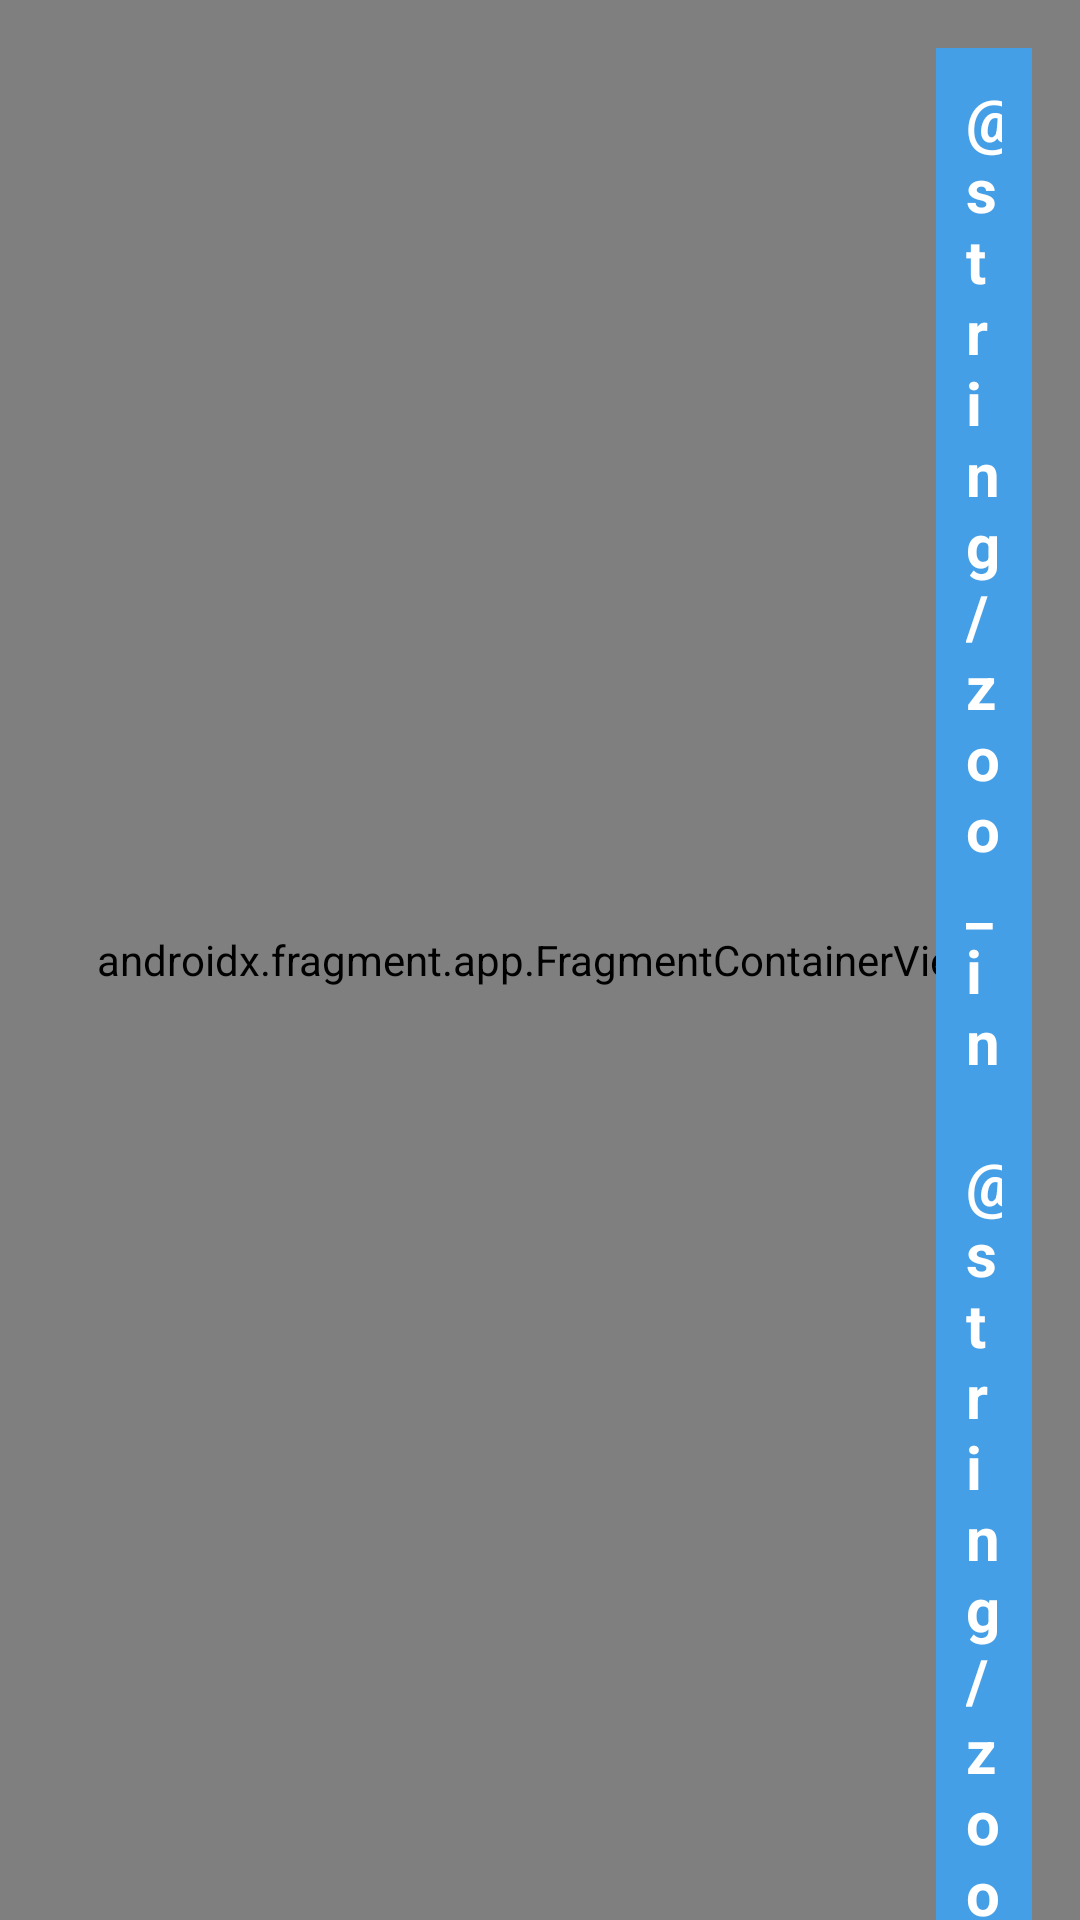

Write the Android layout XML for this screen, with the resource values it uses.
<!-- AndroidManifest.xml: application theme Theme.DisasterInfoMM -->
<!-- res/layout/activity_map.xml -->
<?xml version="1.0" encoding="utf-8"?>
<androidx.constraintlayout.widget.ConstraintLayout
    xmlns:app="http://schemas.android.com/apk/res-auto"
    xmlns:android="http://schemas.android.com/apk/res/android"
    android:layout_width="match_parent"
    android:layout_height="match_parent">

    <androidx.fragment.app.FragmentContainerView
        android:layout_width="match_parent"
        android:layout_height="match_parent"
        android:id="@+id/map"
        android:name="com.google.android.gms.maps.SupportMapFragment"/>

    
    <TextView
        android:layout_width="32dp"
        android:layout_height="wrap_content"
        android:id="@+id/zoom_in_btn"
        android:text="@string/zoom_in"
        android:padding="10dp"
        android:textSize="20sp"
        android:textStyle="bold"
        android:textColor="@color/white"
        android:background="@color/blue"
        app:layout_constraintTop_toTopOf="parent"
        app:layout_constraintEnd_toEndOf="parent"
        android:layout_marginTop="16dp"
        android:layout_marginEnd="16dp"/>

    <TextView
        android:layout_width="32dp"
        android:layout_height="wrap_content"
        android:id="@+id/zoom_out_btn"
        android:text="@string/zoom_out"
        android:padding="10dp"
        android:textSize="20sp"
        android:textStyle="bold"
        android:textColor="@color/white"
        android:background="@color/blue"
        app:layout_constraintTop_toBottomOf="@+id/zoom_in_btn"
        app:layout_constraintEnd_toEndOf="parent"
        android:layout_marginEnd="16dp"/>
</androidx.constraintlayout.widget.ConstraintLayout>
<!-- resources referenced by this layout -->
<resources>
  <color name="blue">#459FE7</color>
  <color name="white">#FFFFFFFF</color>
  <style name="Theme.DisasterInfoMM" parent="Base.Theme.DisasterInfoMM" />
  <style name="Base.Theme.DisasterInfoMM" parent="Theme.Material3.DayNight.NoActionBar">
          
          
      </style>
</resources>
